Image classification data set "dataset_split" (itskhalid2025/matress-project on GitHub). Class labels (8): Dual harmony, Gravite, Maxi plush, Maxi pro, Memorise, Ortholex, Purity plus, Velvet.

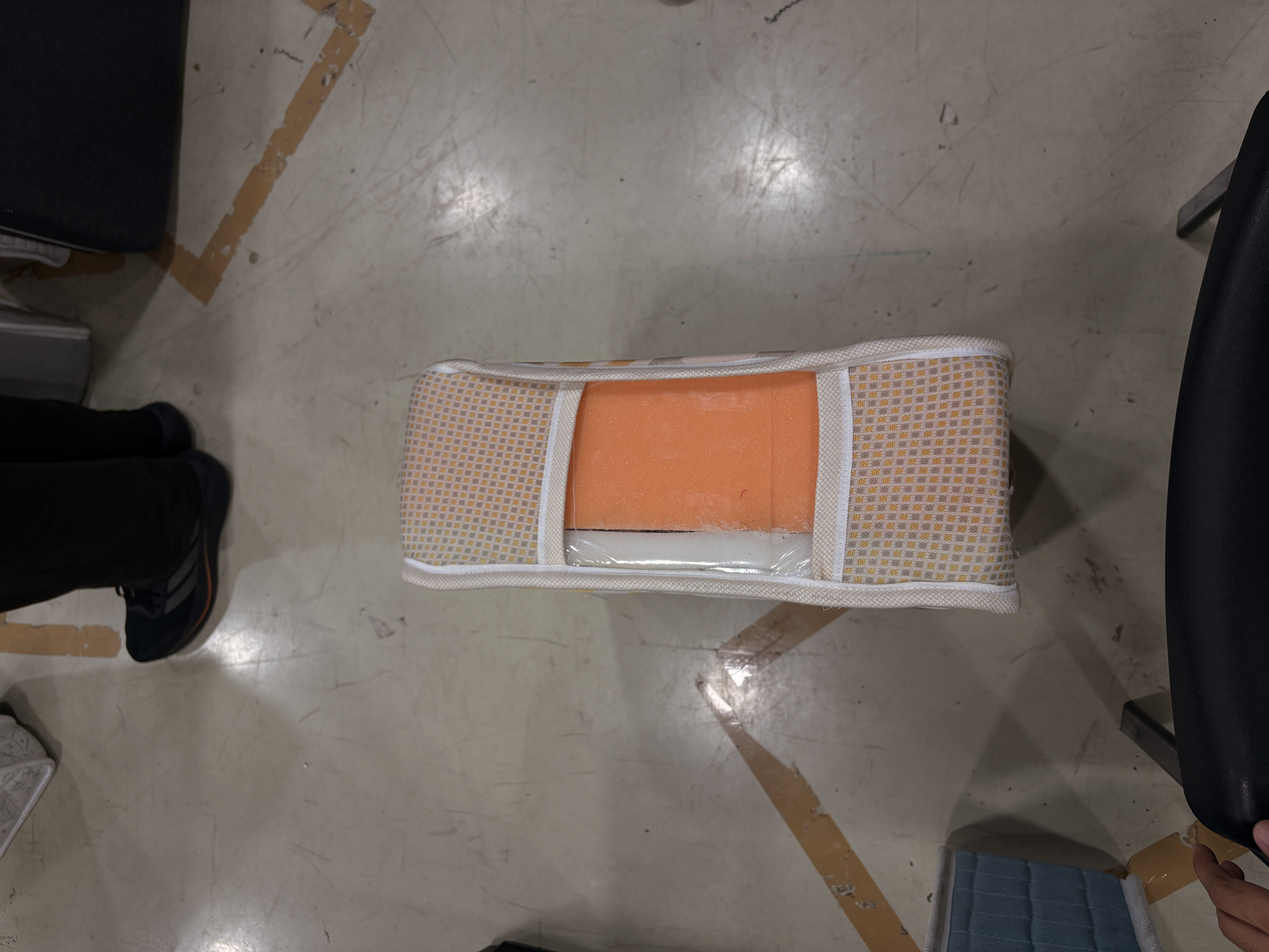
Label: Maxi plush

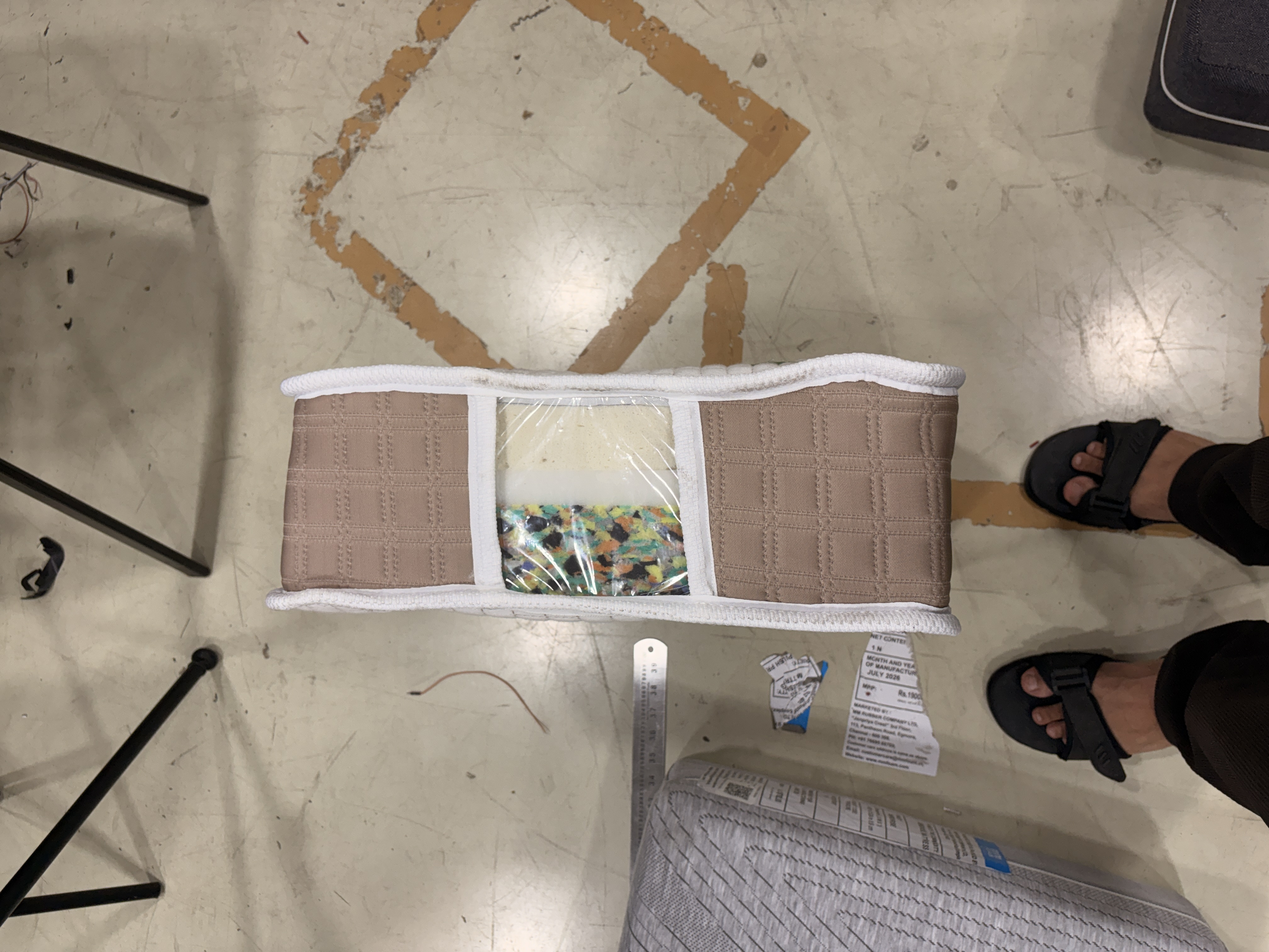
Label: Dual harmony

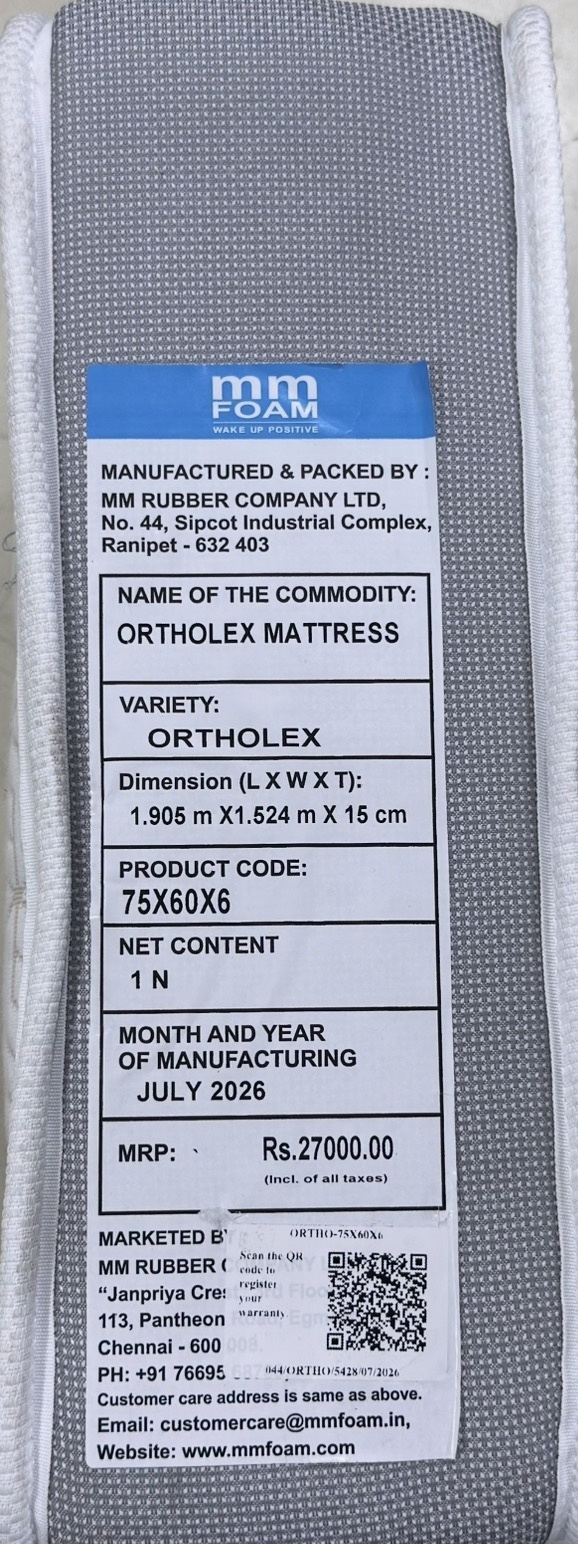
Label: Ortholex

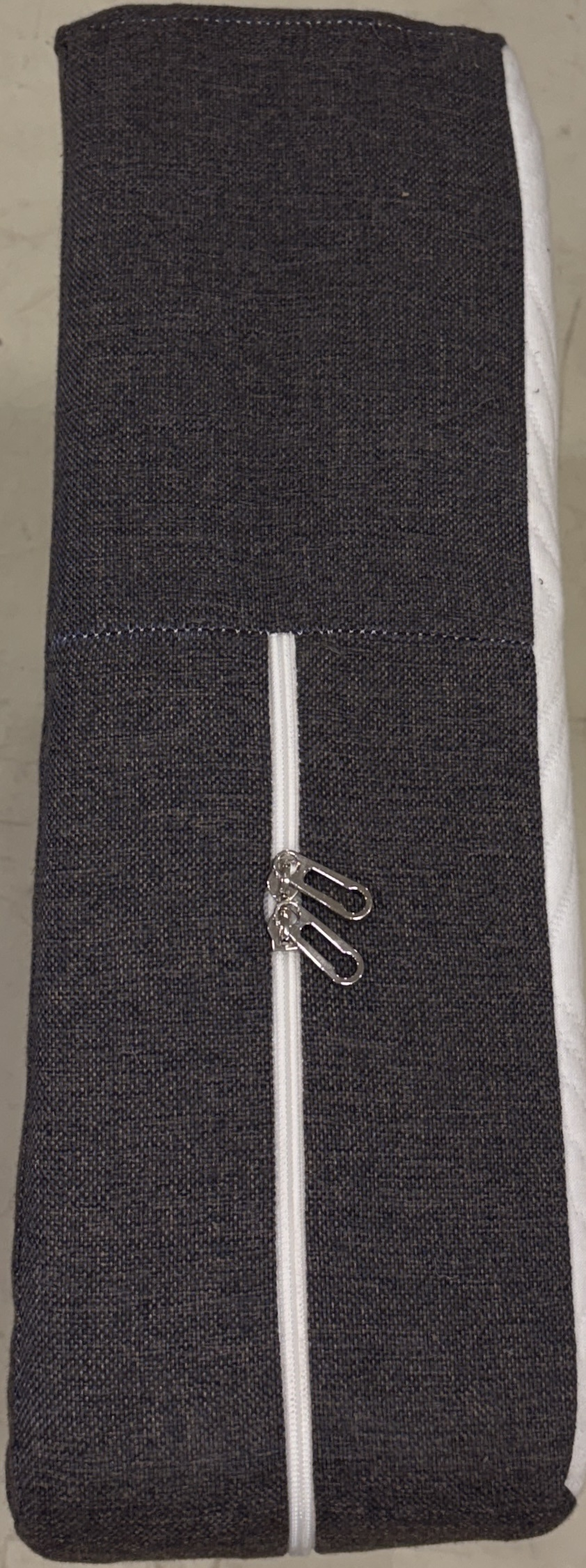
Label: Purity plus

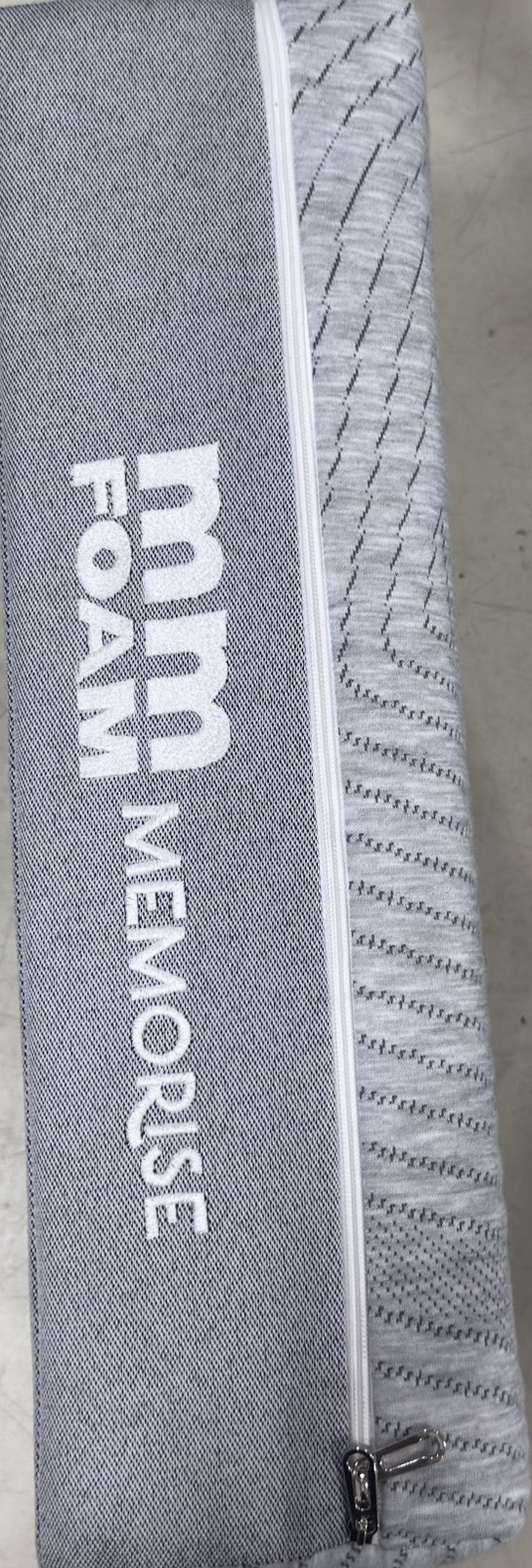
Label: Memorise

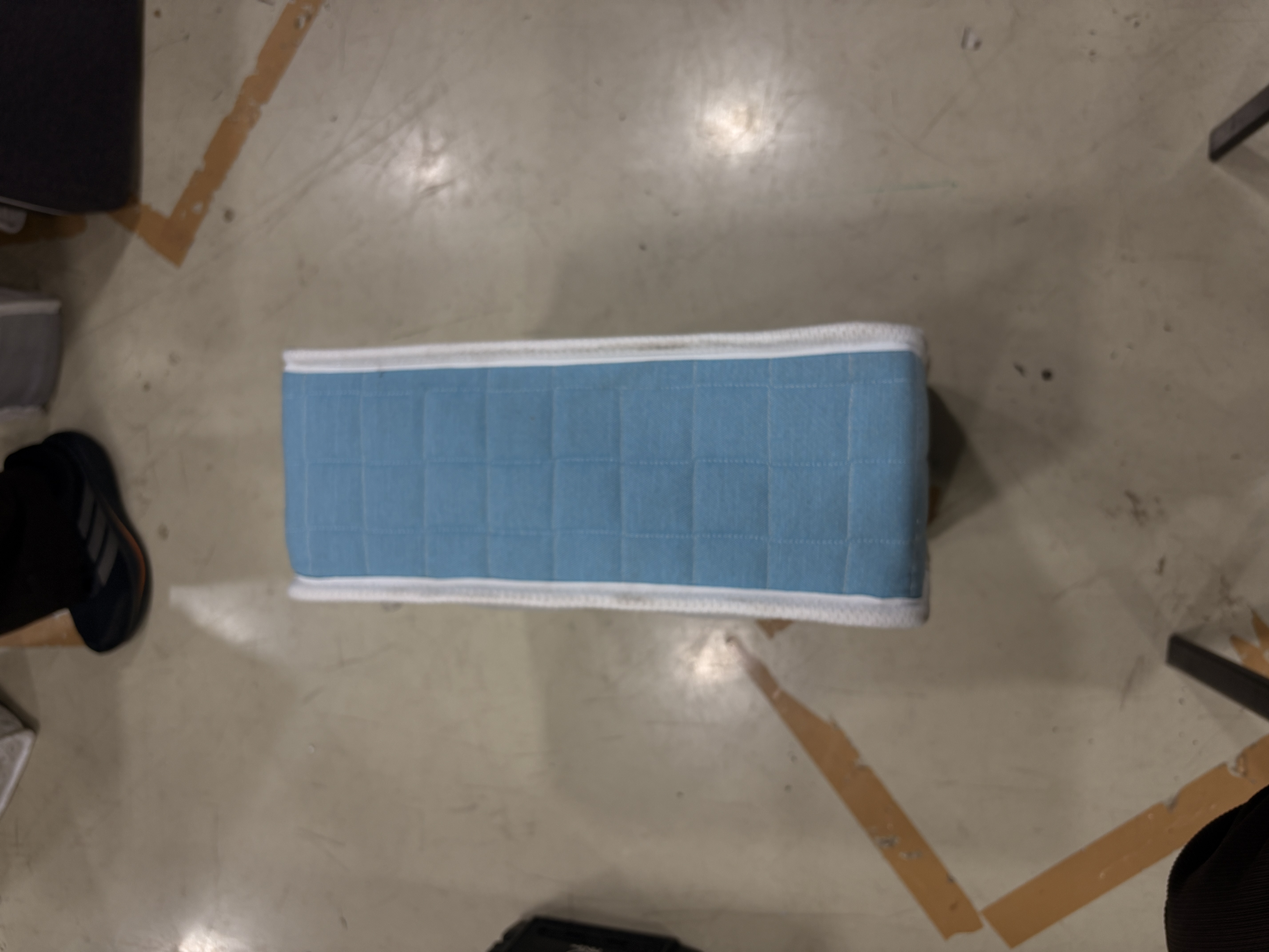
Label: Gravite
